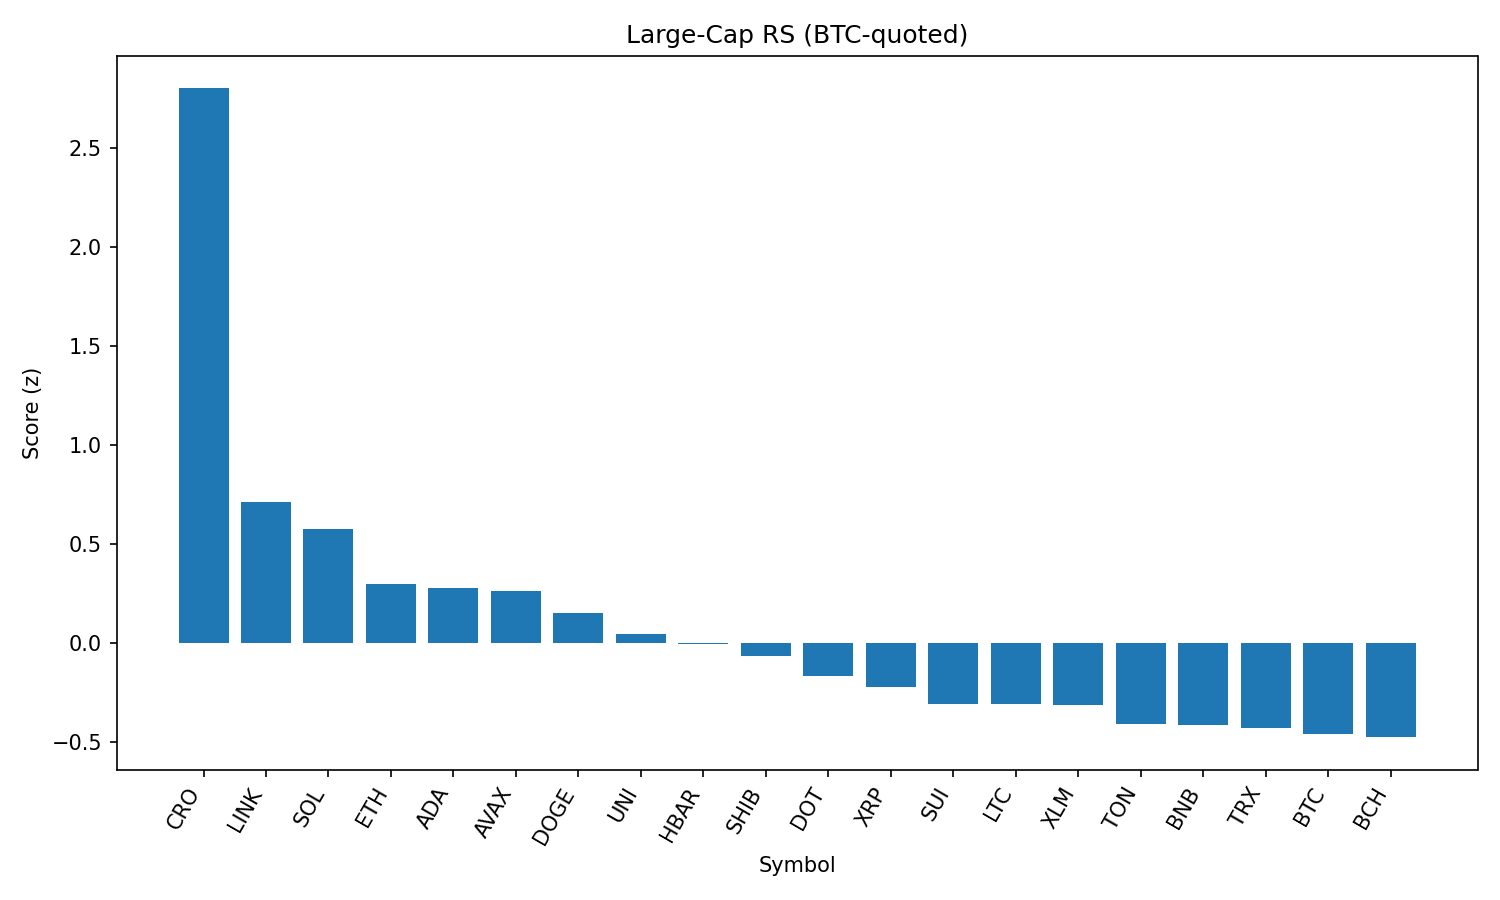

The data file committed next to this chart (first rows):
rank, name, symbol, price_btc, price_usd, pct_1h_btc, pct_24h_btc, pct_7d_btc, market_cap_rank, market_cap_usd, volume_usd, score
1, Cronos, CRO, 2.02e-06, 0.2249, 1.334, 39.61, 61.19, 29, 7566035521, 1032910056, 2.798
2, Chainlink, LINK, 0.0002205, 24.47, 1.436, 5.184, 1.971, 13, 16593560146, 1648846098, 0.7132
3, Solana, SOL, 0.001841, 204.3, 0.8276, 7.615, 15.6, 6, 110383109641, 9248024083, 0.5768
4, Ethereum, ETH, 0.04154, 4610, 0.6954, 3.383, 11.81, 2, 556785237591, 39757430098, 0.2984
5, Cardano, ADA, 7.8e-06, 0.8658, 0.9332, 2.396, 4.293, 11, 31576834589, 1576467940, 0.2782
6, Avalanche, AVAX, 0.000221, 24.52, 0.6898, 4.396, 9.98, 22, 10350982111, 576262019, 0.2615
7, Dogecoin, DOGE, 1.99e-06, 0.2205, 0.6399, 3.785, 5.457, 9, 33227065163, 2080783171, 0.1523
8, Uniswap, UNI, 8.989e-05, 9.97, 0.7291, 1.683, -1.054, 34, 5991659687, 437855994, 0.0445
9, Hedera, HBAR, 2.18e-06, 0.2414, 0.5935, 0.9588, 5.467, 23, 10234661405, 243047577, -0.003797
10, Shiba Inu, SHIB, 1.12895e-10, 1.253e-05, 0.4409, 2.193, 4.644, 30, 7382527762, 198035075, -0.06459
11, Polkadot, DOT, 3.495e-05, 3.88, 0.3201, 1.73, 4.59, 35, 5906444700, 242687460, -0.1672
12, XRP, XRP, 2.717e-05, 3.02, 0.1239, 2.781, 6.562, 3, 179413798659, 6360625757, -0.2198
13, Sui, SUI, 3.108e-05, 3.45, 0.2419, 0.4957, 1.625, 19, 12117347203, 1221500497, -0.3054
14, Litecoin, LTC, 0.00102, 113.1, 0.1725, 1.792, 0.9032, 26, 8618154733, 618718942, -0.3069
15, Stellar, XLM, 3.48e-06, 0.3865, 0.3514, -0.9162, -0.1496, 20, 12117116930, 422259122, -0.3134
16, Toncoin, TON, 2.87e-05, 3.18, 0.1126, 0.7328, -0.1837, 27, 8175027513, 155608229, -0.4065
17, BNB, BNB, 0.007737, 858.5, -0.02481, 1.206, 5.184, 5, 119560236820, 1294388011, -0.4154
18, TRON, TRX, 3.15e-06, 0.3497, 0.05105, 0.4485, 2.355, 10, 33104641289, 1053480391, -0.4293
19, Bitcoin, BTC, 1.0, 110955, 0.0, 0.0, 0.0, 1, 2209722329772, 39263331698, -0.4562
20, Bitcoin Cash, BCH, 0.00499, 553.7, -0.1283, 2.13, 2.929, 21, 11027041991, 302688186, -0.4745
21, Hyperliquid, HYPE, 0.0004382, 48.63, -2.36, 6.724, 18.38, 14, 16229453999, 556781578, -1.619
